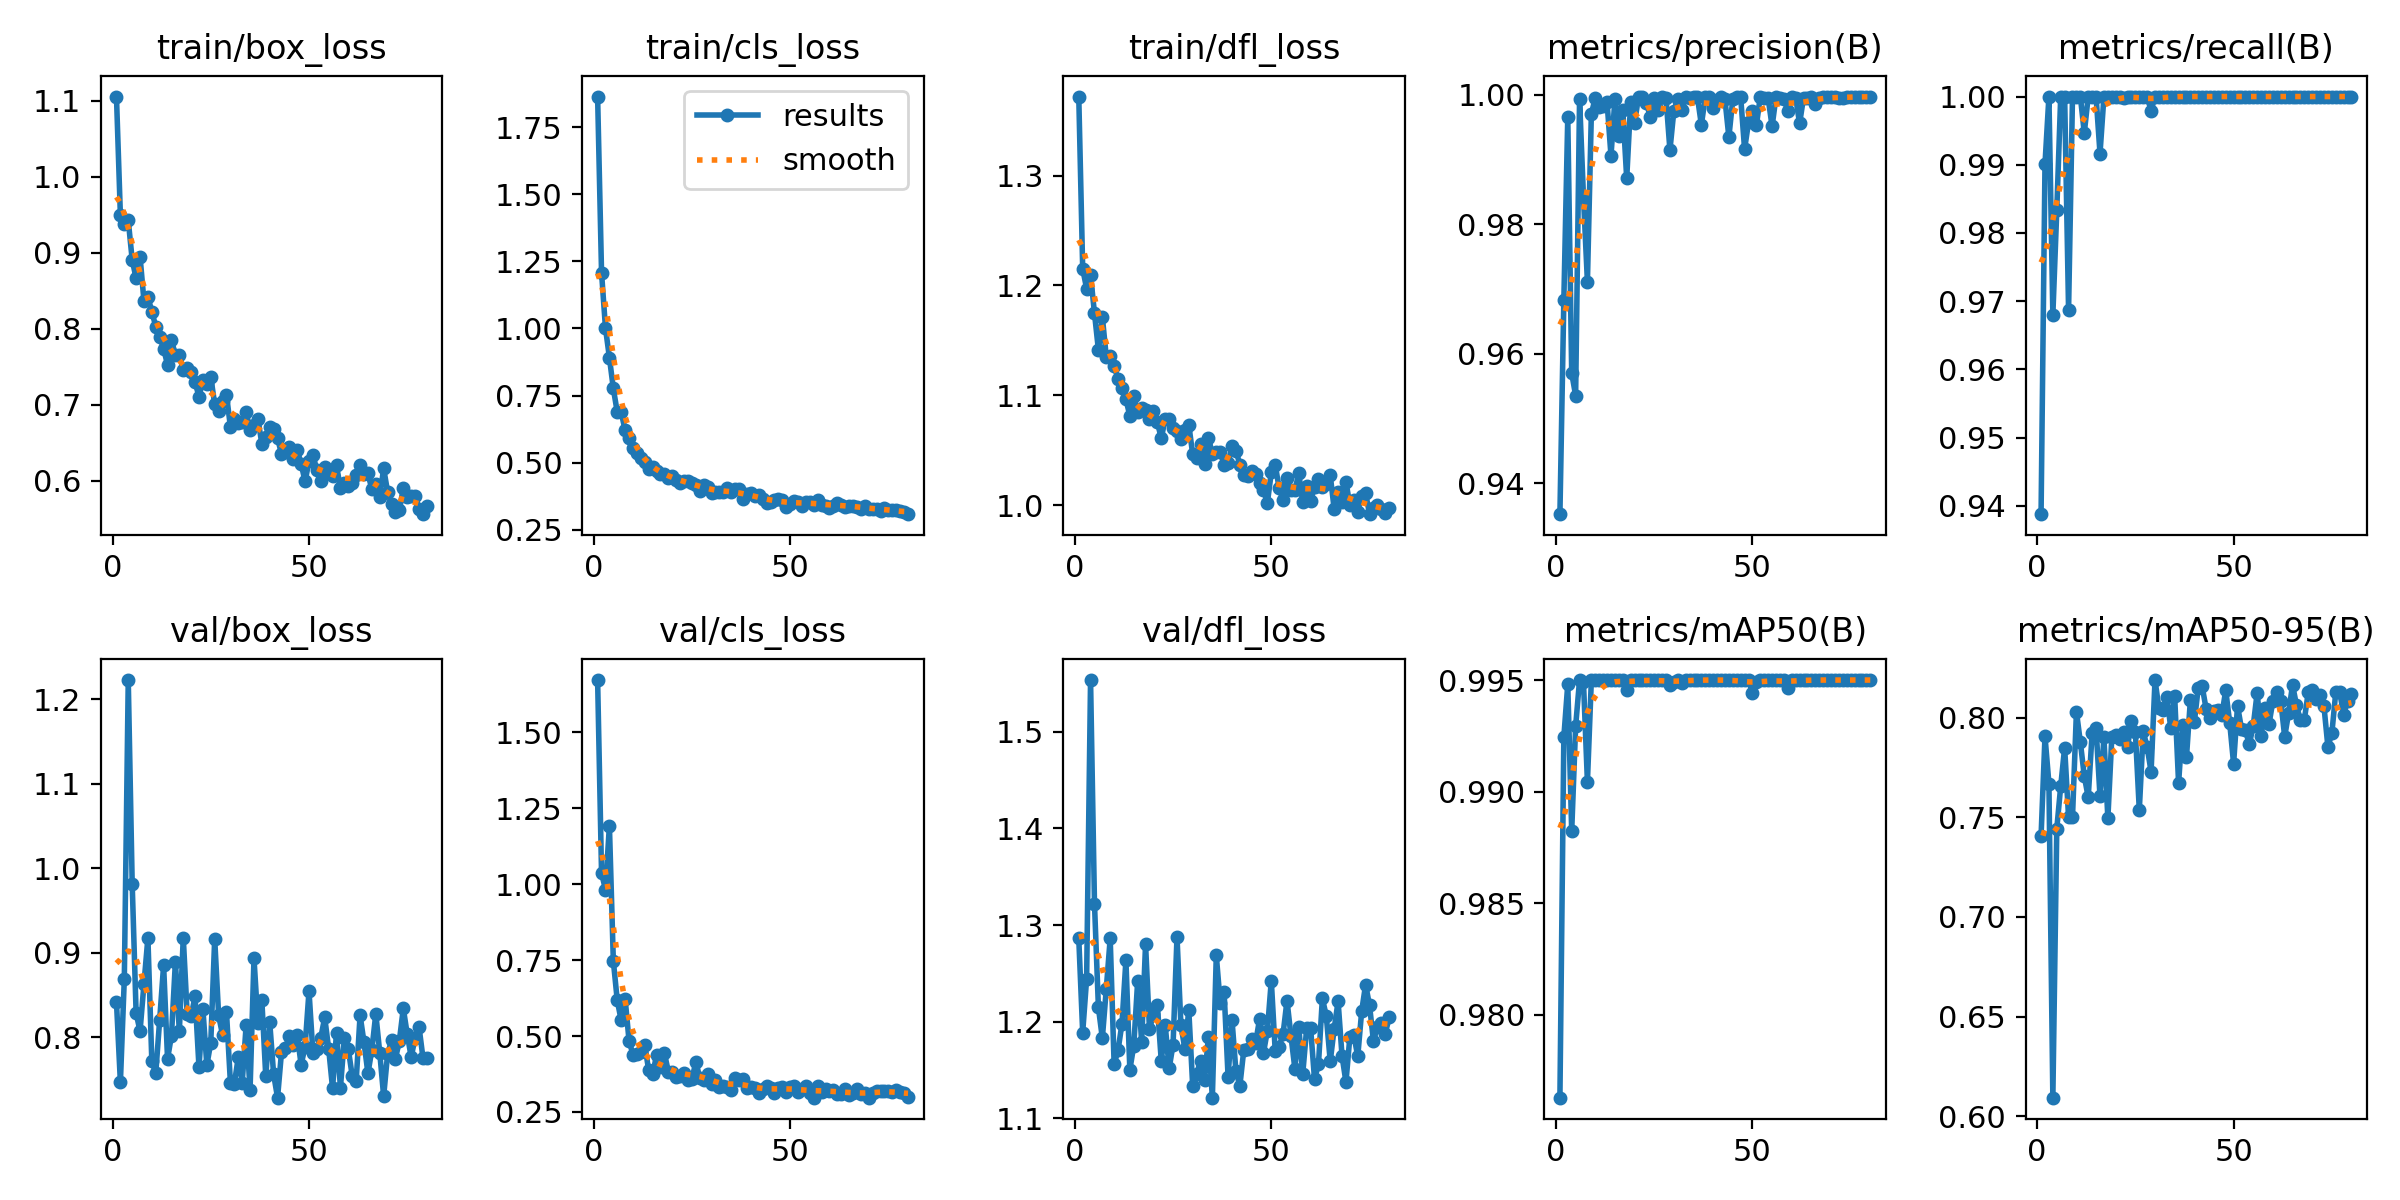

The table this chart was drawn from, first rows:
epoch, train/box_loss, train/cls_loss, train/dfl_loss, metrics/precision(B), metrics/recall(B), metrics/mAP50(B), metrics/mAP50-95(B), val/box_loss, val/cls_loss, val/dfl_loss, lr/pg0, lr/pg1, lr/pg2
1, 1.106, 1.865, 1.372, 0.9352, 0.9388, 0.9763, 0.7405, 0.8418, 1.673, 1.286, 0.0005495, 0.0005495, 0.0005495
2, 0.9492, 1.208, 1.215, 0.9683, 0.9901, 0.9925, 0.7906, 0.747, 1.037, 1.189, 0.001103, 0.001103, 0.001103
3, 0.9375, 1.002, 1.197, 0.9966, 1, 0.9948, 0.7669, 0.8697, 0.9822, 1.244, 0.001654, 0.001654, 0.001654
4, 0.9427, 0.8914, 1.21, 0.957, 0.968, 0.9882, 0.6093, 1.223, 1.193, 1.554, 0.001657, 0.001657, 0.001657
5, 0.891, 0.7762, 1.175, 0.9535, 0.9833, 0.9929, 0.7443, 0.9819, 0.7474, 1.322, 0.001654, 0.001654, 0.001654
6, 0.8663, 0.6879, 1.141, 0.9994, 1, 0.995, 0.7656, 0.829, 0.6178, 1.215, 0.001651, 0.001651, 0.001651
7, 0.8951, 0.6889, 1.171, 0.9841, 1, 0.9949, 0.7849, 0.8074, 0.5516, 1.183, 0.001647, 0.001647, 0.001647
8, 0.8364, 0.6202, 1.135, 0.9711, 0.9687, 0.9904, 0.75, 0.8634, 0.6229, 1.234, 0.001644, 0.001644, 0.001644
9, 0.8419, 0.5897, 1.136, 0.9971, 1, 0.995, 0.75, 0.9178, 0.4844, 1.286, 0.001641, 0.001641, 0.001641
10, 0.8227, 0.553, 1.127, 0.9995, 1, 0.995, 0.8029, 0.7717, 0.4392, 1.156, 0.001637, 0.001637, 0.001637
11, 0.8029, 0.5365, 1.115, 0.9982, 1, 0.995, 0.7876, 0.7579, 0.4414, 1.171, 0.001634, 0.001634, 0.001634
12, 0.7898, 0.5159, 1.106, 0.9983, 0.9947, 0.995, 0.7706, 0.821, 0.4468, 1.198, 0.001631, 0.001631, 0.001631
13, 0.774, 0.5023, 1.097, 0.9989, 1, 0.995, 0.76, 0.8855, 0.4697, 1.264, 0.001627, 0.001627, 0.001627
14, 0.7526, 0.474, 1.081, 0.9906, 1, 0.995, 0.7923, 0.7747, 0.3875, 1.15, 0.001624, 0.001624, 0.001624
15, 0.7852, 0.4843, 1.099, 0.9994, 1, 0.995, 0.7946, 0.8022, 0.3736, 1.175, 0.001621, 0.001621, 0.001621
16, 0.7655, 0.4687, 1.085, 0.9937, 0.9916, 0.995, 0.7605, 0.8896, 0.4377, 1.243, 0.001618, 0.001618, 0.001618
17, 0.7656, 0.457, 1.089, 0.9977, 1, 0.995, 0.79, 0.8073, 0.3977, 1.179, 0.001614, 0.001614, 0.001614
18, 0.7461, 0.4588, 1.087, 0.9871, 1, 0.9946, 0.7494, 0.9181, 0.4438, 1.28, 0.001611, 0.001611, 0.001611
19, 0.7479, 0.4432, 1.079, 0.9989, 1, 0.995, 0.79, 0.8272, 0.3829, 1.192, 0.001608, 0.001608, 0.001608
20, 0.7438, 0.4486, 1.086, 0.9956, 1, 0.995, 0.7913, 0.8252, 0.3818, 1.208, 0.001604, 0.001604, 0.001604
21, 0.73, 0.4355, 1.075, 0.9997, 1, 0.995, 0.789, 0.8487, 0.3665, 1.218, 0.001601, 0.001601, 0.001601
22, 0.7107, 0.4239, 1.061, 0.9996, 0.9999, 0.995, 0.7927, 0.765, 0.3682, 1.159, 0.001598, 0.001598, 0.001598
23, 0.732, 0.4297, 1.079, 0.9988, 1, 0.995, 0.7852, 0.8334, 0.3787, 1.197, 0.001594, 0.001594, 0.001594
24, 0.728, 0.4314, 1.078, 0.9966, 1, 0.995, 0.7983, 0.7671, 0.3565, 1.152, 0.001591, 0.001591, 0.001591
25, 0.7369, 0.4245, 1.071, 0.9995, 1, 0.995, 0.7926, 0.7938, 0.3589, 1.177, 0.001588, 0.001588, 0.001588
26, 0.7008, 0.4159, 1.068, 0.9976, 1, 0.995, 0.7536, 0.9168, 0.4145, 1.288, 0.001584, 0.001584, 0.001584
27, 0.6924, 0.3953, 1.06, 0.9996, 1, 0.995, 0.7931, 0.8262, 0.363, 1.196, 0.001581, 0.001581, 0.001581
28, 0.7057, 0.416, 1.069, 0.9996, 1, 0.995, 0.7852, 0.8029, 0.3564, 1.172, 0.001578, 0.001578, 0.001578
29, 0.7132, 0.4088, 1.073, 0.9915, 0.9979, 0.9948, 0.7728, 0.8298, 0.3766, 1.212, 0.001575, 0.001575, 0.001575
30, 0.671, 0.3868, 1.046, 0.9976, 1, 0.9949, 0.8188, 0.7464, 0.3433, 1.133, 0.001571, 0.001571, 0.001571
31, 0.6816, 0.3913, 1.043, 0.9994, 1, 0.995, 0.8045, 0.7455, 0.3552, 1.147, 0.001568, 0.001568, 0.001568
32, 0.6756, 0.3882, 1.056, 0.9977, 1, 0.9949, 0.8038, 0.7765, 0.3315, 1.159, 0.001565, 0.001565, 0.001565
33, 0.6772, 0.3886, 1.037, 0.9997, 1, 0.995, 0.8105, 0.7466, 0.335, 1.14, 0.001561, 0.001561, 0.001561
34, 0.6904, 0.4047, 1.062, 0.9996, 1, 0.995, 0.7949, 0.8142, 0.3318, 1.185, 0.001558, 0.001558, 0.001558
35, 0.6668, 0.3882, 1.046, 0.9997, 1, 0.995, 0.8107, 0.7381, 0.3224, 1.121, 0.001555, 0.001555, 0.001555
36, 0.6729, 0.4002, 1.049, 0.9997, 1, 0.995, 0.767, 0.8936, 0.3613, 1.269, 0.001551, 0.001551, 0.001551
37, 0.6817, 0.3997, 1.048, 0.9954, 1, 0.995, 0.7965, 0.8168, 0.3562, 1.22, 0.001548, 0.001548, 0.001548
38, 0.6486, 0.3621, 1.037, 0.9997, 1, 0.995, 0.78, 0.8438, 0.359, 1.23, 0.001545, 0.001545, 0.001545
39, 0.6581, 0.3816, 1.038, 0.9997, 1, 0.995, 0.8087, 0.7538, 0.3292, 1.143, 0.001542, 0.001542, 0.001542
40, 0.6703, 0.3855, 1.053, 0.998, 1, 0.995, 0.7975, 0.8182, 0.3324, 1.202, 0.001538, 0.001538, 0.001538
41, 0.6679, 0.3742, 1.05, 0.9992, 1, 0.995, 0.8149, 0.7563, 0.3279, 1.149, 0.001535, 0.001535, 0.001535
42, 0.6558, 0.3795, 1.037, 0.9997, 1, 0.995, 0.8156, 0.7288, 0.3122, 1.134, 0.001532, 0.001532, 0.001532
43, 0.6356, 0.3638, 1.027, 0.9993, 1, 0.995, 0.8044, 0.7824, 0.3243, 1.171, 0.001528, 0.001528, 0.001528
44, 0.6386, 0.3499, 1.027, 0.9935, 1, 0.995, 0.7999, 0.7877, 0.3353, 1.172, 0.001525, 0.001525, 0.001525
45, 0.6451, 0.353, 1.031, 0.9993, 1, 0.995, 0.8032, 0.8014, 0.3291, 1.183, 0.001522, 0.001522, 0.001522
46, 0.6284, 0.359, 1.029, 0.9997, 1, 0.995, 0.8037, 0.7908, 0.3142, 1.178, 0.001519, 0.001519, 0.001519
47, 0.64, 0.3635, 1.02, 0.9997, 1, 0.995, 0.8013, 0.8029, 0.3292, 1.202, 0.001515, 0.001515, 0.001515
48, 0.6228, 0.3616, 1.014, 0.9916, 1, 0.995, 0.8136, 0.7677, 0.3317, 1.168, 0.001512, 0.001512, 0.001512
49, 0.5991, 0.3355, 1.002, 0.9958, 1, 0.995, 0.7975, 0.7893, 0.3168, 1.191, 0.001509, 0.001509, 0.001509
50, 0.6259, 0.3466, 1.03, 0.9974, 1, 0.9944, 0.7768, 0.8547, 0.3334, 1.243, 0.001505, 0.001505, 0.001505
51, 0.6341, 0.3559, 1.037, 0.9953, 1, 0.9949, 0.8059, 0.7815, 0.3361, 1.169, 0.001502, 0.001502, 0.001502
52, 0.614, 0.3523, 1.015, 0.9997, 1, 0.995, 0.7944, 0.7869, 0.3146, 1.174, 0.001499, 0.001499, 0.001499
53, 0.5993, 0.3378, 1.005, 0.9995, 1, 0.995, 0.7935, 0.7998, 0.3242, 1.188, 0.001495, 0.001495, 0.001495
54, 0.6188, 0.3543, 1.025, 0.9994, 1, 0.995, 0.7866, 0.8236, 0.3344, 1.222, 0.001492, 0.001492, 0.001492
55, 0.6127, 0.3527, 1.014, 0.9951, 1, 0.995, 0.7959, 0.7869, 0.3115, 1.185, 0.001489, 0.001489, 0.001489
56, 0.6063, 0.3431, 1.014, 0.9997, 1, 0.995, 0.8124, 0.7397, 0.2972, 1.152, 0.001486, 0.001486, 0.001486
57, 0.6203, 0.3584, 1.029, 0.9996, 1, 0.995, 0.7907, 0.8058, 0.337, 1.194, 0.001482, 0.001482, 0.001482
58, 0.5901, 0.3434, 1.002, 0.9994, 1, 0.995, 0.8047, 0.7408, 0.3158, 1.146, 0.001479, 0.001479, 0.001479
59, 0.5977, 0.3394, 1.017, 0.9975, 1, 0.9947, 0.7965, 0.7989, 0.3265, 1.193, 0.001476, 0.001476, 0.001476
60, 0.593, 0.3321, 1.004, 0.9997, 1, 0.995, 0.8083, 0.7863, 0.3206, 1.194, 0.001472, 0.001472, 0.001472
... 20 more rows
